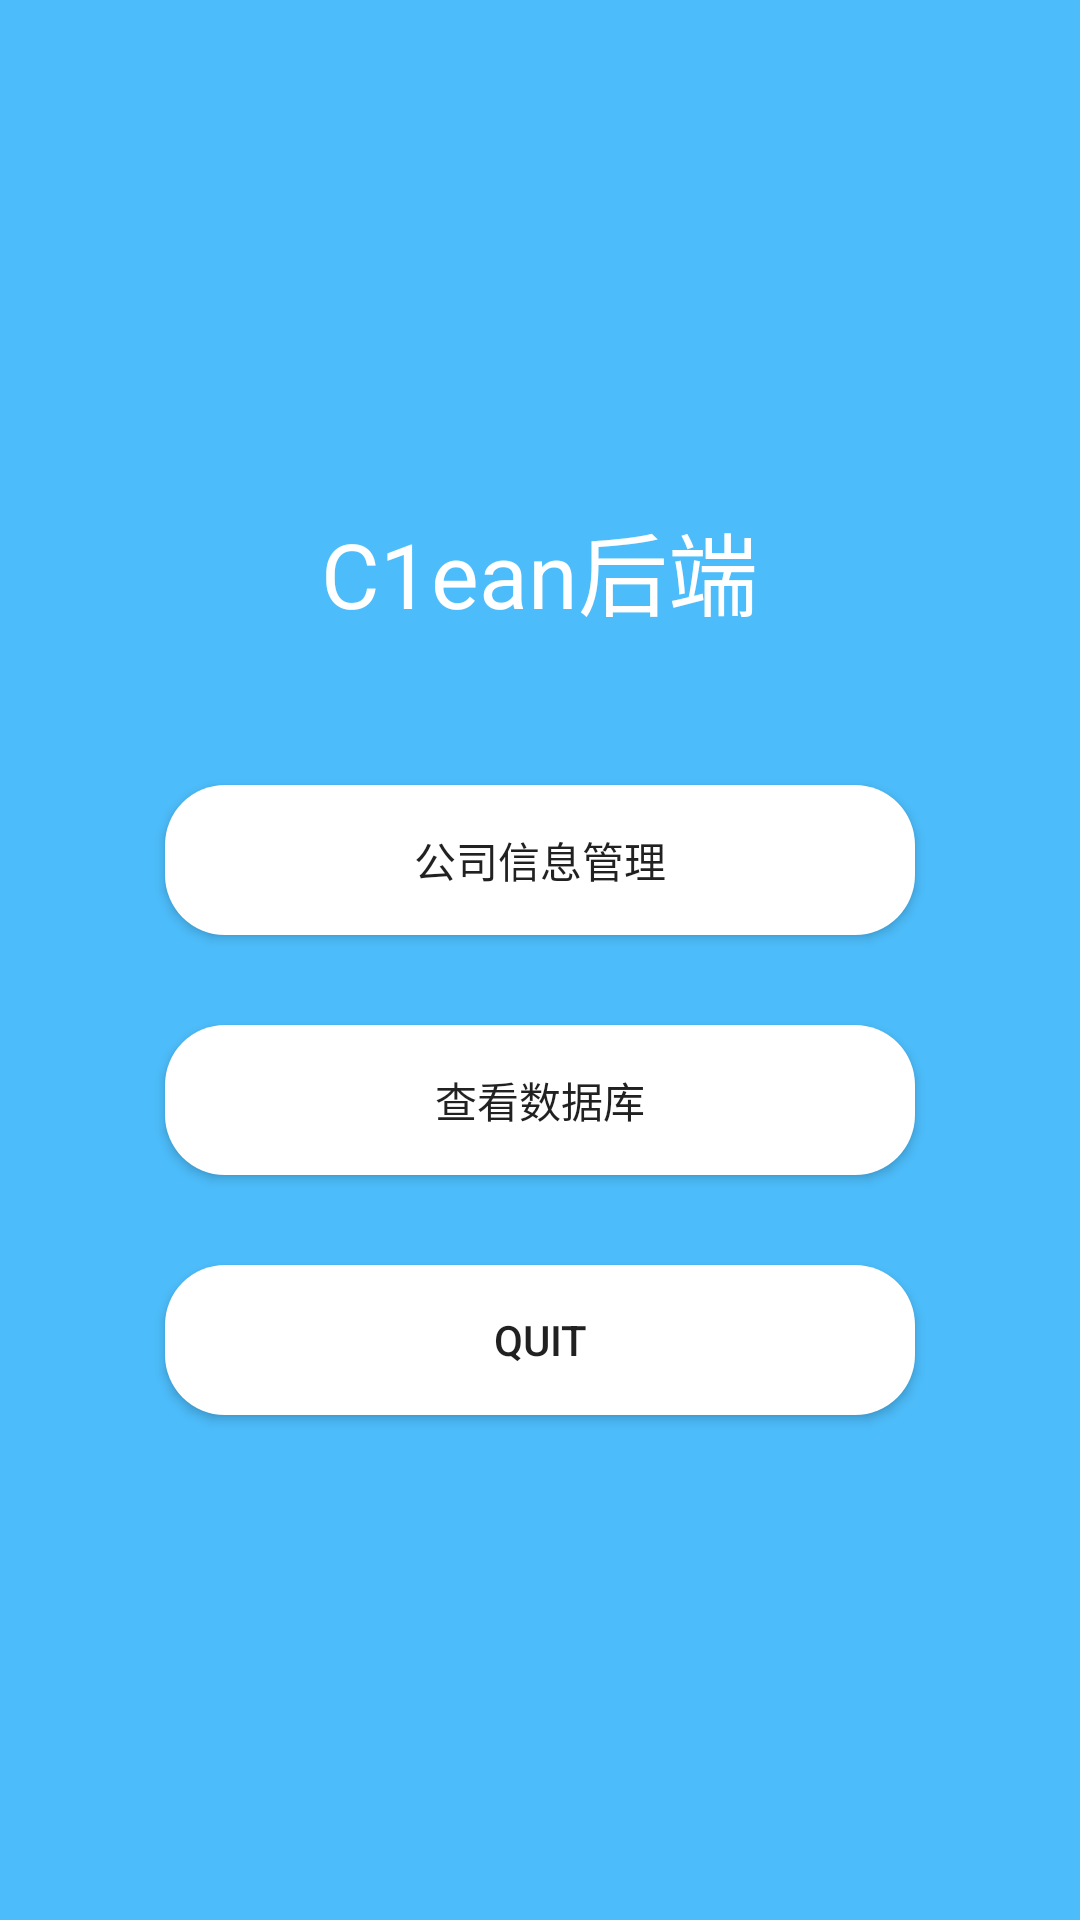

The Android layout XML behind this screen, and the referenced resources:
<!-- AndroidManifest.xml: application theme AppTheme -->
<!-- res/layout/administrator_page.xml -->
<?xml version="1.0" encoding="utf-8"?>
<LinearLayout xmlns:android="http://schemas.android.com/apk/res/android"
    android:layout_width="match_parent"
    android:gravity="center_vertical|center_horizontal"
    android:layout_height="match_parent"
    android:orientation="vertical"
    android:background="@color/colorTheme"
    android:fitsSystemWindows="true">
    <TextView
        android:textColor="@color/colorWhite"
        android:layout_marginBottom="50dp"
        android:layout_width="wrap_content"
        android:layout_height="wrap_content"
        android:text="C1ean后端"
        android:textSize="30sp"/>
    <Button
        android:text="公司信息管理"
        android:id="@+id/insert"
        android:layout_width="wrap_content"
        android:layout_height="wrap_content"
        android:background="@drawable/login_button_shape"/>
    <Button
        android:layout_marginTop="30dp"
        android:id="@+id/data"
        android:layout_width="wrap_content"
        android:layout_height="wrap_content"
        android:background="@drawable/login_button_shape"
        android:text="查看数据库"/>
    <Button
        android:layout_marginTop="30dp"
        android:id="@+id/quit"
        android:layout_width="wrap_content"
        android:layout_height="wrap_content"
        android:background="@drawable/login_button_shape"
        android:text="quit"/>
</LinearLayout>
<!-- resources referenced by this layout -->
<resources>
  <color name="colorTheme">#4cbcfa</color>
  <color name="colorWhite">#fff</color>
  <!-- drawable login_button_shape (drawable) -->
  <?xml version="1.0" encoding="utf-8"?>
  <shape xmlns:android="http://schemas.android.com/apk/res/android">
      <corners android:radius="20dp"/>
      <solid android:color="@color/colorWhite"/>
      <size android:width="250dp" android:height="50dp"/>
  </shape>
  <style name="AppTheme" parent="Base.Theme.AppCompat.Light.DarkActionBar">
          
          <item name="windowNoTitle">true</item>
          <item name="colorPrimary">@color/colorPrimary</item>
          <item name="colorPrimaryDark">@color/colorWhite</item>
          <item name="colorAccent">@color/colorAccent</item>
      </style>
  <color name="colorPrimary">#4cbcfa</color>
  <color name="colorAccent">#000</color>
</resources>
